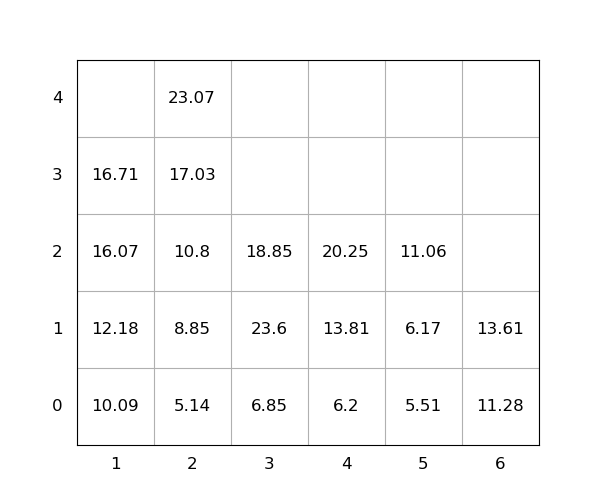

The table this chart was drawn from, first rows:
idx, loc_x, loc_y, loc_z, weight, seq, emerg, reloc, size(ft)
1, 4, 0, 0, 6.2, 1, 0, 0, 20
2, 2, 0, 0, 5.14, 2, 0, 0, 20
3, 4, 0, 1, 13.81, 3, 0, 0, 20
4, 3, 0, 0, 6.85, 4, 0, 0, 20
5, 3, 0, 1, 23.6, 5, 0, 1.0, 20
6, 1, 0, 0, 10.09, 6, 0, 0, 20
7, 2, 0, 1, 8.85, 7, 0, 0, 20
8, 2, 0, 2, 10.8, 8, 0, 0, 20
9, 1, 0, 1, 12.18, 9, 0, 0, 20
10, 4, 0, 2, 20.25, 10, 0, 0, 20
11, 3, 0, 2, 18.85, 11, 0, 1.0, 20
12, 2, 0, 3, 17.03, 12, 0, 0, 20
13, 1, 0, 2, 16.07, 13, 0, 0, 20
14, 2, 0, 4, 23.07, 14, 0, 0, 20
15, 6, 0, 0, 11.28, 15, 0, 0, 20
16, 5, 0, 0, 5.51, 16, 0, 0, 20
17, 5, 0, 1, 6.17, 17, 0, 0, 20
18, 1, 0, 3, 16.71, 18, 0, 0, 20
19, 5, 0, 2, 11.06, 19, 0, 0, 20
20, 6, 0, 1, 13.61, 20, 0, 0, 20
